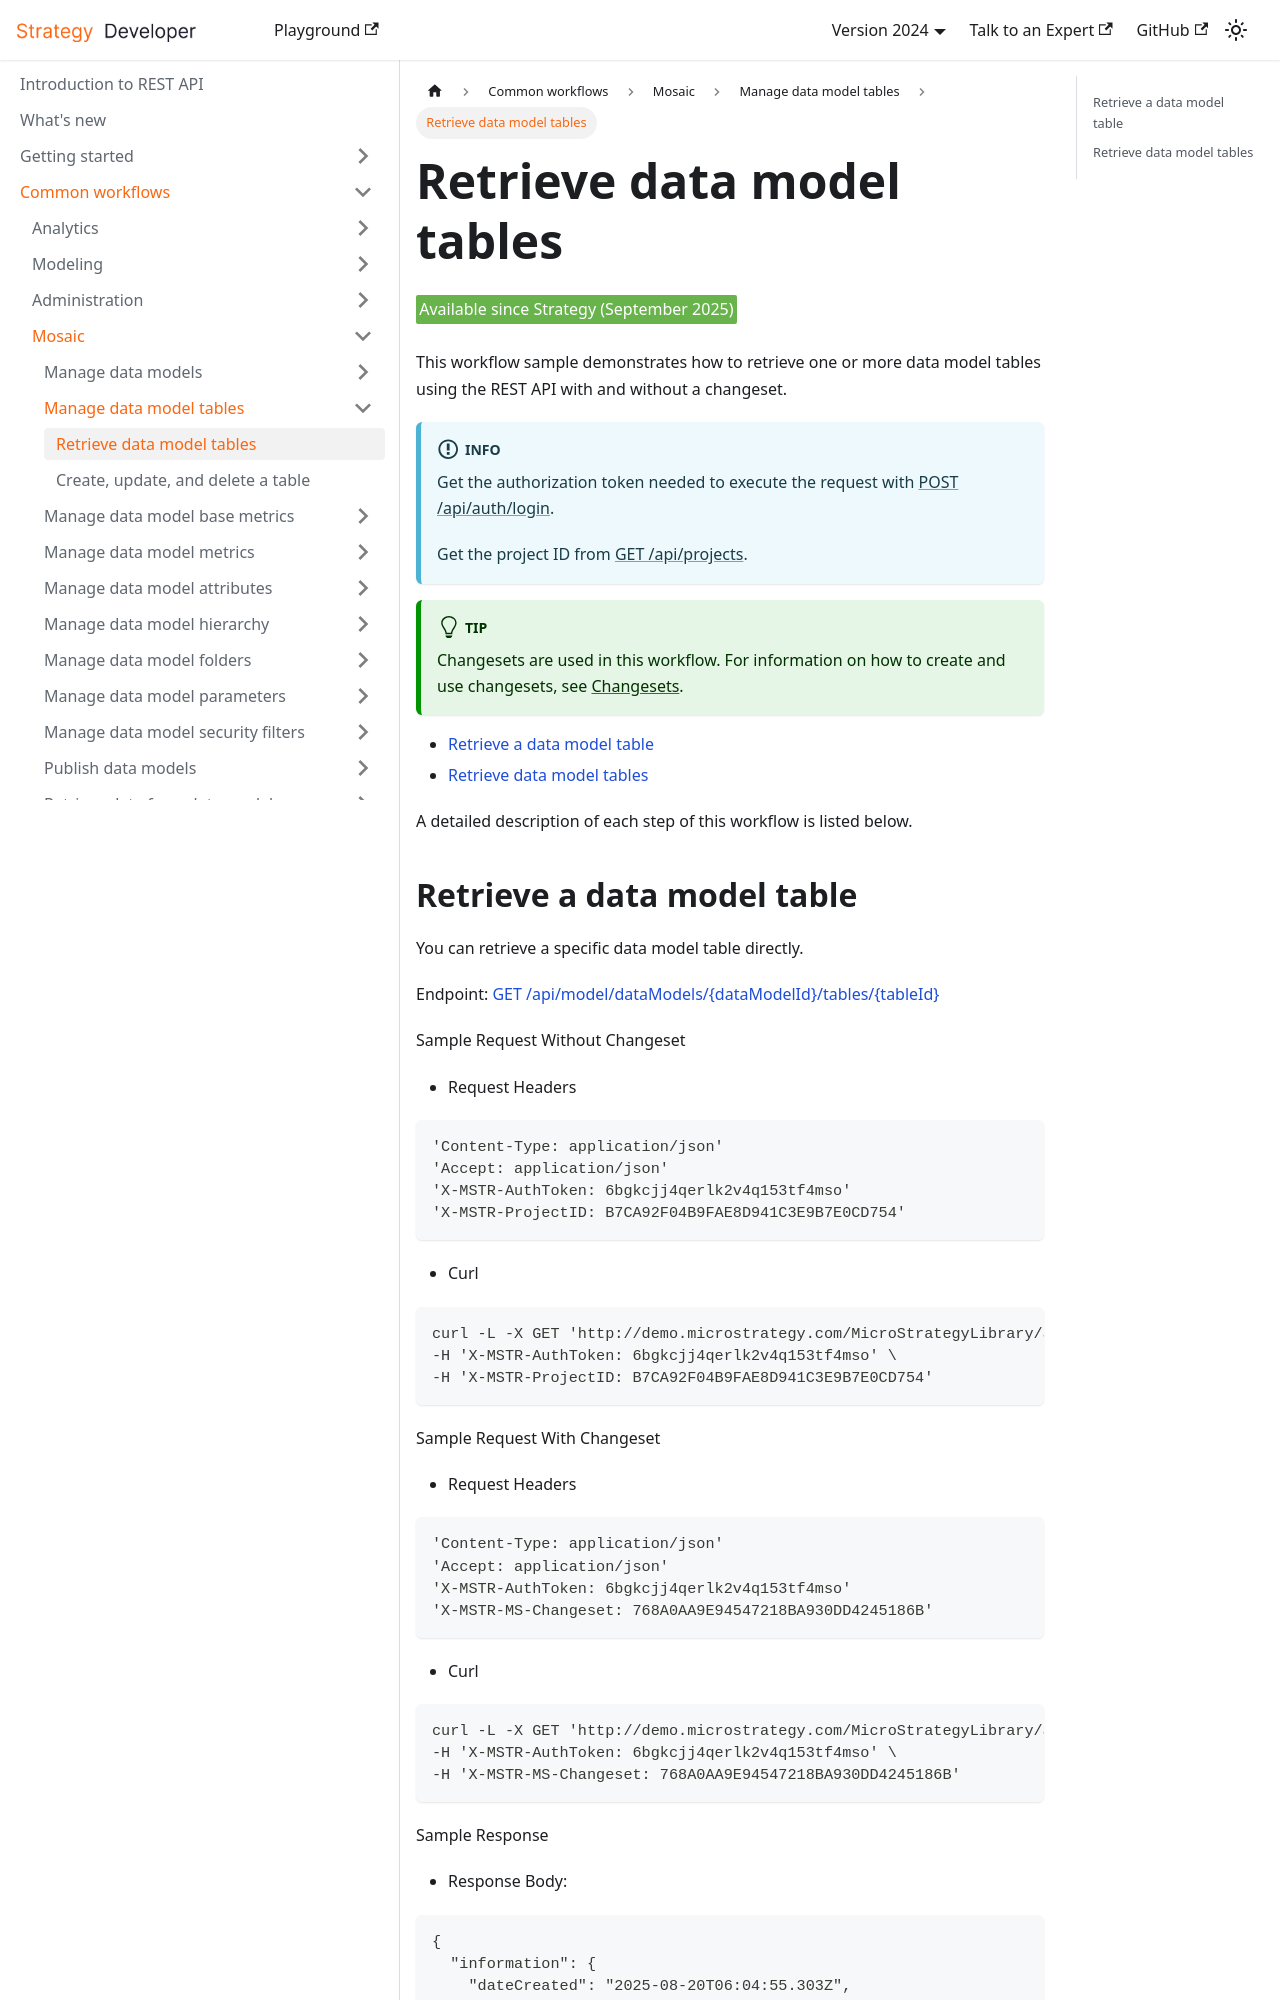

repository: MicroStrategy/rest-api-docs · page: common-workflows/mosaic/manage-data-model-tables/retrieve-data-model-tables/index.html · generator: docusaurus

---
title: Retrieve data model tables
description: This workflow demonstrates how to retrieve data model tables using REST API.
---

<Available since="Strategy (September 2025)" />

This workflow sample demonstrates how to retrieve one or more data model tables using the REST API with and without a changeset.

:::info

Get the authorization token needed to execute the request with [POST /api/auth/login](https://demo.microstrategy.com/MicroStrategyLibrary/api-docs/index.html#/Authentication/postLogin).

Get the project ID from [GET /api/projects](https://demo.microstrategy.com/MicroStrategyLibrary/api-docs/index.html#/Projects/getProjects_1).

:::

:::tip

Changesets are used in this workflow. For information on how to create and use changesets, see [Changesets](/docs/common-workflows/modeling/changesets.md).

:::

- [Retrieve a data model table](#retrieve-a-data-model-table)
- [Retrieve data model tables](#retrieve-data-model-tables)

A detailed description of each step of this workflow is listed below.
